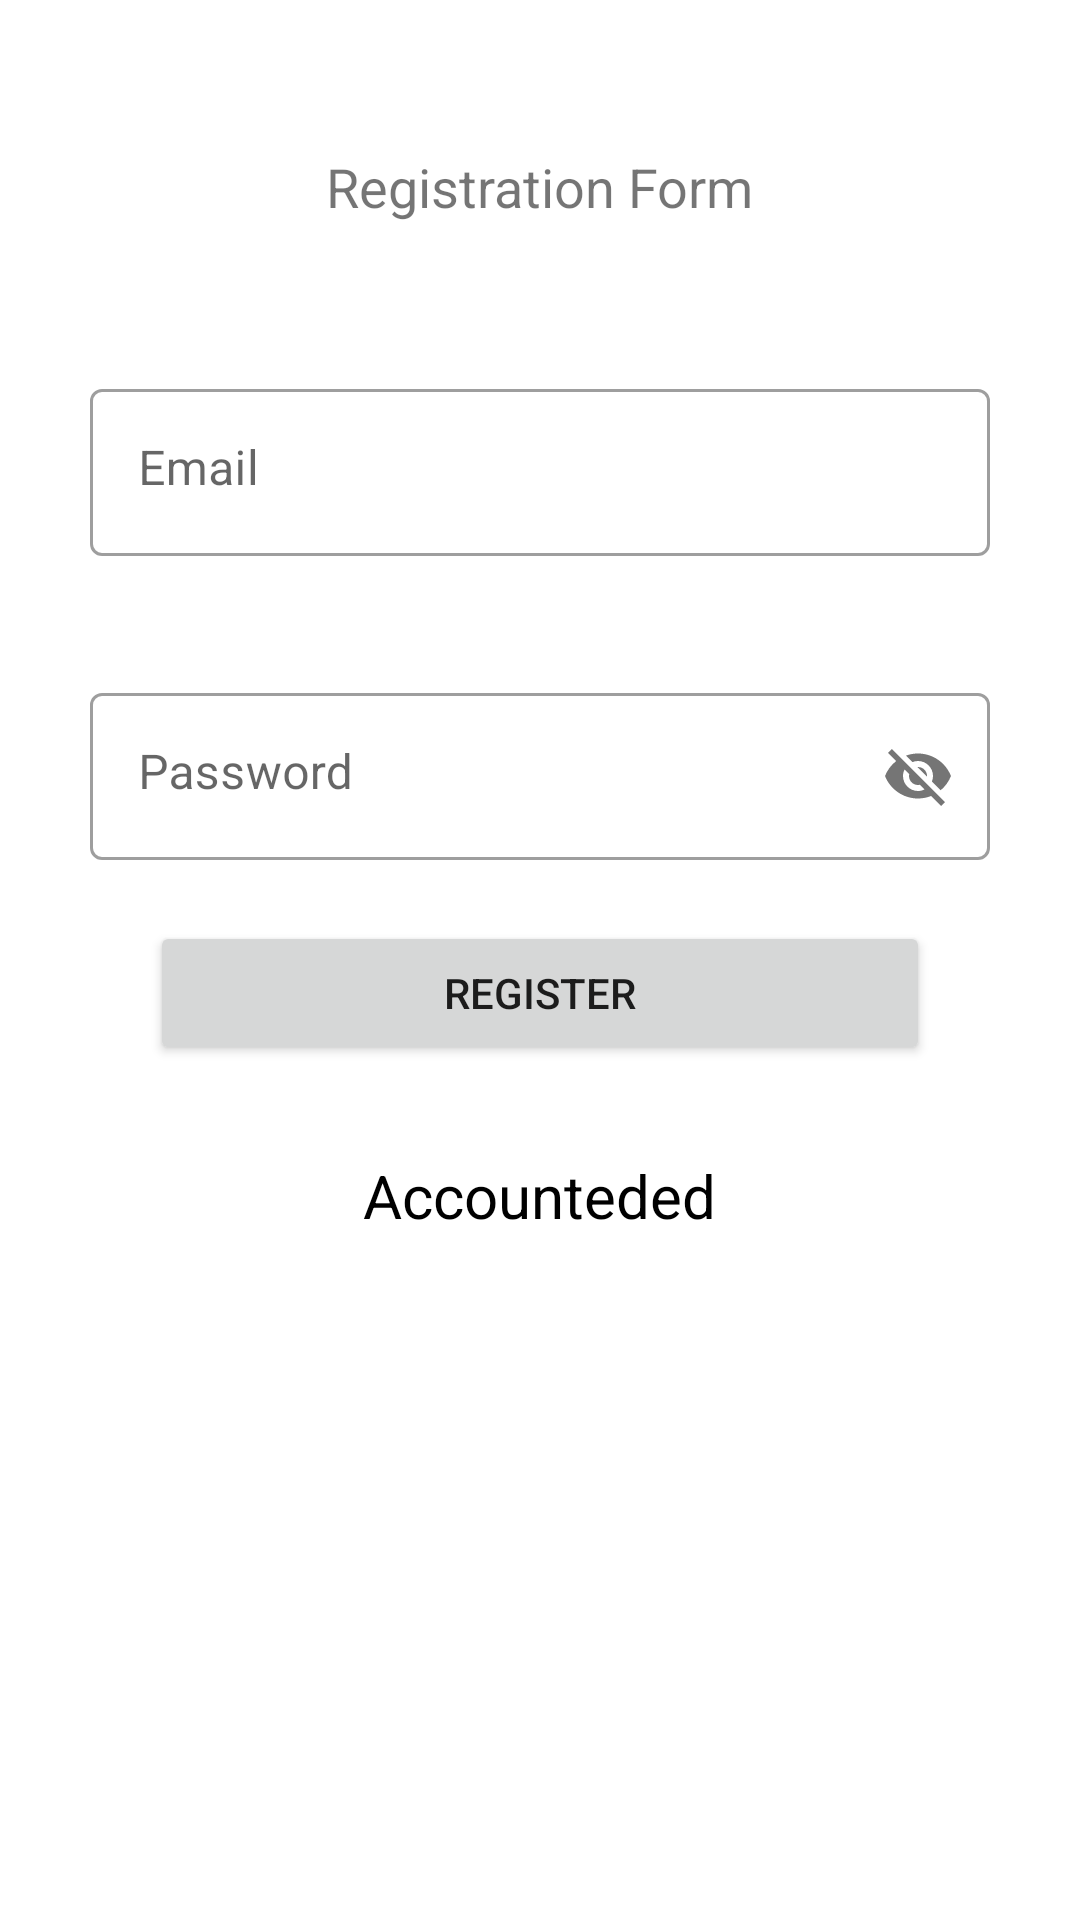

Android layout source for this screen:
<!-- AndroidManifest.xml: application theme Theme.FireBaseLiveDataHilt -->
<!-- res/layout/registrationlayout.xml -->
<?xml version="1.0" encoding="utf-8"?>
<androidx.coordinatorlayout.widget.CoordinatorLayout xmlns:android="http://schemas.android.com/apk/res/android"
    android:layout_width="match_parent"
    android:layout_height="match_parent"
    xmlns:app="http://schemas.android.com/apk/res-auto"
   >

    <LinearLayout
    android:layout_width="match_parent"
    android:layout_height="match_parent"
    android:orientation="vertical">
    <TextView
        android:layout_width="wrap_content"
        android:layout_height="wrap_content"
        android:text="Registration Form"
        android:layout_marginTop="50dp"
        android:layout_gravity="center_horizontal"
        android:textSize="18sp"/>

    <com.google.android.material.textfield.TextInputLayout
        android:layout_width="match_parent"
        android:layout_height="wrap_content"
        android:id="@+id/emailInput"
        android:layout_marginEnd="30dp"
        android:layout_marginStart="30dp"
        app:errorEnabled="true"
        style="@style/Widget.MaterialComponents.TextInputLayout.OutlinedBox"
        android:layout_marginTop="50dp">
        <com.google.android.material.textfield.TextInputEditText
            android:layout_width="match_parent"
            android:layout_height="match_parent"
            android:gravity="top"
            android:hint="Email"/>
    </com.google.android.material.textfield.TextInputLayout>

    <com.google.android.material.textfield.TextInputLayout
        android:layout_width="match_parent"
        android:layout_height="wrap_content"
        android:layout_marginEnd="30dp"
        android:layout_marginStart="30dp"
        android:id="@+id/passwordInput"
        app:errorEnabled="true"
        app:passwordToggleEnabled="true"
        style="@style/Widget.MaterialComponents.TextInputLayout.OutlinedBox"
        android:layout_marginTop="20dp">
        <com.google.android.material.textfield.TextInputEditText
            android:layout_width="match_parent"
            android:layout_height="match_parent"
            android:gravity="top"
            android:hint="Password"/>
    </com.google.android.material.textfield.TextInputLayout>

    <Button
        android:id="@+id/register"
        android:layout_width="match_parent"
        android:layout_height="wrap_content"
        android:text="Register"
        android:layout_marginEnd="50dp"
        android:layout_marginStart="50dp"/>

    <TextView
        android:layout_width="wrap_content"
        android:layout_height="wrap_content"
        android:id="@+id/account"
        android:text="Accounteded"
        android:layout_gravity="center_horizontal"
        android:layout_marginTop="30dp"
        android:textSize="20sp"
        android:textColor="@color/black"/>

    </LinearLayout>

    <ProgressBar
        android:layout_width="wrap_content"
        android:layout_height="wrap_content"
        android:id="@+id/progress"
        android:visibility="gone"
        android:layout_gravity="center"
        android:indeterminateTint="@color/black"
        android:layout_marginTop="230dp"/>
</androidx.coordinatorlayout.widget.CoordinatorLayout>
<!-- resources referenced by this layout -->
<resources>
  <style name="Theme.FireBaseLiveDataHilt" parent="Theme.MaterialComponents.DayNight.DarkActionBar">
          
          <item name="colorPrimary">@color/purple_500</item>
          <item name="colorPrimaryVariant">@color/purple_700</item>
          <item name="colorOnPrimary">@color/white</item>
          
          <item name="colorSecondary">@color/teal_200</item>
          <item name="colorSecondaryVariant">@color/teal_700</item>
          <item name="colorOnSecondary">@color/black</item>
          
          <item name="android:statusBarColor" tools:targetApi="l">?attr/colorPrimaryVariant</item>
          
      </style>
  <!-- not gathered from this repository: default colours our renderer supplied (Android Studio template values) -->
  <color name="purple_500">#FF6200EE</color>
  <color name="purple_700">#FF3700B3</color>
  <color name="teal_200">#FF03DAC5</color>
  <color name="teal_700">#FF018786</color>
  <color name="black">#FF000000</color>
  <color name="white">#FFFFFFFF</color>
</resources>
